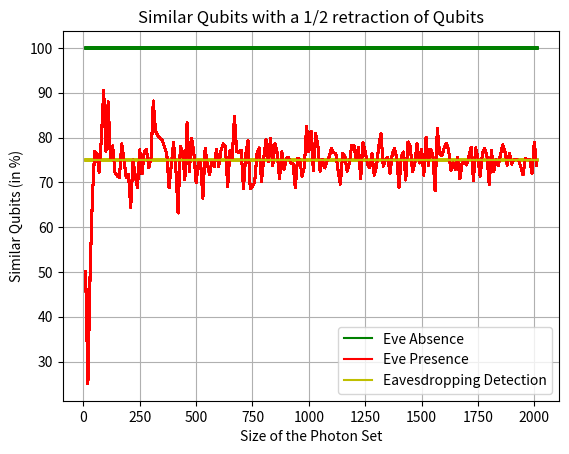

Write the Python code that produced this figure.
# -*- coding: utf-8 -*-
"""
Created on Fri Dec 30 04:37:22 2022

@author: Mowibox
"""

import random as rd
import matplotlib.pyplot as plt

#Retraction ratio (1/retraction)
retraction = 2 

#Enable/Disable eavesdropping
E = [False,True]

N = list(range(10,2020,10))
PF = []
PT = []
DE = []

for i in range(len(N)):
    for j in range(len(E)):
        base = ['+','x']
        qubit = [0,1]
        Eve = E[j]
        n = N[i]

        #Alice chooses a random base and qubit for each photon
        def baseQubitAlice(n):
            bqA = []
            for i in range(n):
                qB = []
                r = rd.randint(0,1)
                qB.append(base[r])
                r = rd.randint(0,1)
                qB.append(qubit[r])
                bqA.append(qB)
            return bqA
        
        #Photons are polarized based on the chosen base and qubit
        def polarisationAlice(bqA):
            polarisation = []
            for i in range(len(bqA)):
                if bqA[i] == ['+',0]:
                    polarisation.append("→")
                elif bqA[i] == ['+',1]:
                    polarisation.append("↑")
                elif bqA[i] == ['x',0]:
                    polarisation.append("↗")
                else: 
                    polarisation.append("↖")
            return polarisation
        
        #Eve also chooses bases randomly
        def baseEve(n):
            bE = []
            for i in range(n):
                Te = []
                r = rd.randint(0,1)
                Te.append(base[r])
                bE.append(Te)
            return bE
        
        #If Eve chooses the same base as Alice, the qubit remains unchanged
        #Otherwise, it takes a random value between 0 and 1
        def checkEve(pA,bE):
            cE = []
            for i in range(len(bE)):
                if (pA[i] == "→" and bE[i] == ['+']):
                    cE.append('+')
                    cE.append(0)
                elif (pA[i] == "↑" and bE[i] == ['+']):
                    cE.append('+')
                    cE.append(1)
                elif (pA[i] == "↗" and bE[i] == ['x']):
                    cE.append('x')
                    cE.append(0)
                elif (pA[i] == "↖" and bE[i] == ['x']):
                    cE.append('x')
                    cE.append(1)
                
                elif (pA[i] == "→" and bE[i] == ['x']):
                    r = rd.randint(0,1)
                    cE.append('x')
                    cE.append(r)
                elif (pA[i] == "↑" and bE[i] == ['x']):
                    r = rd.randint(0,1)
                    cE.append('x')
                    cE.append(r)
                elif (pA[i] == "↗" and bE[i] == ['+']):
                    r = rd.randint(0,1)
                    cE.append('+')
                    cE.append(r)
                elif (pA[i] == "↖" and bE[i] == ['+']):
                    r = rd.randint(0,1)
                    cE.append('+')
                    cE.append(r)
            return cE
        
        #Photons are polarized on the bases and qubits are determined by Eve
        def polarisationEve(cE):
            polarisation = []
            for i in range(0,len(cE),2):
                if cE[i] == '+' and cE[i+1] == 0:
                    polarisation.append("→")
                elif cE[i] == '+' and cE[i+1] == 1:
                    polarisation.append("↑")
                elif cE[i] == 'x' and cE[i+1] == 0:
                    polarisation.append("↗")
                else: 
                    polarisation.append("↖")
            return polarisation
        
        #Bob chooses his bases randomly
        def baseBob(n):
            bB = []
            for i in range(n):
                Tb = []
                r = rd.randint(0,1)
                Tb.append(base[r])
                bB.append(Tb)
            return bB
        
        #Bob receives polarized photons from Eve or Alice (depends of E value)
        #If he chooses the correct base, the qubit remains unchanged
        #Otherwise, it takes a random value between 0 and 1
        def checkBob(pA,pE,bB):
            cB = []
            if Eve:
                for i in range(len(bB)):
                    if (pE[i] == "→" and bB[i] == ['+']):
                        cB.append(0)
                    elif (pE[i] == "↑" and bB[i] == ['+']):
                        cB.append(1)
                    elif (pE[i] == "↗" and bB[i] == ['x']):
                        cB.append(0)
                    elif (pE[i] == "↖" and bB[i] == ['x']):
                        cB.append(1)
                    else:
                        r = rd.randint(0,1)
                        cB.append(r)
                return cB
            else:
                for i in range(len(bB)):
                    if (pA[i] == "→" and bB[i] == ['+']):
                        cB.append(0)
                    elif (pA[i] == "↑" and bB[i] == ['+']):
                        cB.append(1)
                    elif (pA[i] == "↗" and bB[i] == ['x']):
                        cB.append(0)
                    elif (pA[i] == "↖" and bB[i] == ['x']):
                        cB.append(1)
                    else:
                        r = rd.randint(0,1)
                        cB.append(r)
                return cB
        
        #Alice and Bob publicy share the bases they used
        #They discard measurements where the wrong bases were chosen by Bob
        def suppression(bqA,bB,cB):
            cleA = []
            cleB = []
            for i in range(len(bqA)):
                if bqA[i][0] == bB[i][0]:
                    cleA.append(bqA[i][1])
                    cleB.append(cB[i])
            return cleA,cleB
        
        #Bob sends half of the remaining qubits t ALice for verification
        #If they are all equal, there has been no eavesdropping
        #If at least 25% of the qubits are different, eavesdropping has occured
        def verification(cleA,cleB,n2):
            s = 0
            assert n2 < len(cleA)
            for i in range(len(cleA)-n2):
                if cleA[i] == cleB[i]:
                    s += 1
            return s/(len(cleA)-n2)
        
        
        bqA = baseQubitAlice(n)
        pA = polarisationAlice(bqA)
        bE = baseEve(n)
        cE = checkEve(pA, bE)
        pE = polarisationEve(cE)
        bB = baseBob(n)
        cB = checkBob(pA,pE,bB)
        cleA = suppression(bqA,bB,cB)[0]
        cleB = suppression(bqA,bB,cB)[1]
        n2 = len(cleA)//retraction            
        p = verification(cleA,cleB,n2)
        if E[j]:
            PT.append(p*100)
        else:
            PF.append(p*100)
            DE.append(75)
            
#Plotting   
for i in range(len(N)):
    if i == len(N)-1 :
        plt.plot(N,PF,'g',label="Eve Absence")
        plt.plot(N,PT,'r',label="Eve Presence")
        plt.plot(N,DE,'y',label="Eavesdropping Detection")
        plt.title("Similar Qubits with a 1/{} retraction of Qubits".format(retraction))
        plt.ylabel("Similar Qubits (in %)")
        plt.xlabel("Size of the Photon Set")
        plt.legend()
        plt.grid()
    else:
        plt.plot(N,PF,'g')
        plt.plot(N,PT,'r')
        plt.plot(N,DE,'y')
        plt.grid()
           
plt.show()